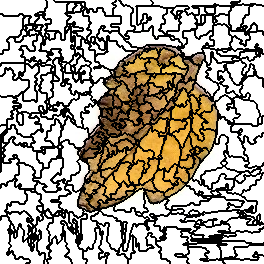

Values plotted in this chart, from the file beside it:
0, 0, 0, 0, 0, 0, 0, 0, 0, 0, 0, 0, 0, 0, 0, 0, 0, 0, 0, 0, 0, 0, 0, 0
0, 0, 0, 0, 0, 0, 0, 0, 0, 0, 0, 0, 0, 0, 0, 0, 0, 0, 0, 0, 0, 0, 0, 0
0, 0, 0, 0, 0, 0, 0, 0, 0, 0, 0, 0, 0, 0, 0, 0, 0, 0, 0, 0, 0, 0, 0, 0
0, 0, 0, 0, 0, 0, 0, 0, 0, 0, 0, 0, 0, 0, 0, 0, 0, 0, 0, 0, 0, 0, 0, 0
0, 0, 0, 0, 0, 0, 0, 0, 0, 0, 0, 0, 0, 0, 0, 0, 0, 0, 0, 0, 0, 0, 0, 0
0, 0, 0, 0, 0, 0, 0, 0, 0, 0, 0, 0, 0, 0, 0, 0, 0, 0, 0, 0, 0, 0, 0, 0
0, 0, 0, 0, 0, 0, 0, 0, 0, 0, 0, 0, 0, 0, 0, 0, 0, 0, 0, 0, 0, 0, 0, 0
0, 0, 0, 0, 0, 0, 0, 0, 0, 0, 0, 0, 0, 0, 0, 0, 0, 0, 0, 0, 0, 0, 0, 0
0, 0, 0, 0, 0, 0, 0, 0, 0, 0, 0, 0, 0, 0, 0, 0, 0, 0, 0, 0, 0, 0, 0, 0
0, 0, 0, 0, 0, 0, 0, 0, 0, 0, 0, 0, 0, 0, 0, 0, 0, 0, 0, 0, 0, 0, 0, 0
0, 0, 0, 0, 0, 0, 0, 0, 0, 0, 0, 0, 0, 0, 0, 0, 0, 0, 0, 0, 0, 0, 0, 0
0, 0, 0, 0, 0, 0, 0, 0, 0, 0, 0, 0, 0, 0, 0, 0, 0, 0, 0, 0, 0, 0, 0, 0
0, 0, 0, 0, 0, 0, 0, 0, 0, 0, 0, 0, 0, 0, 0, 0, 0, 0, 0, 0, 0, 0, 0, 0
0, 0, 0, 0, 0, 0, 0, 0, 0, 0, 0, 0, 0, 0, 0, 0, 0, 0, 0, 0, 0, 0, 0, 0
10, 10, 10, 0, 0, 0, 0, 0, 0, 0, 0, 0, 0, 0, 0, 0, 0, 0, 0, 10, 10, 10, 10, 0
10, 10, 10, 0, 0, 0, 0, 0, 0, 0, 0, 0, 0, 0, 0, 0, 0, 0, 0, 10, 10, 10, 10, 0
10, 10, 10, 10, 10, 10, 10, 10, 10, 10, 10, 10, 10, 10, 10, 10, 10, 10, 10, 10, 10, 10, 10, 10
10, 10, 10, 10, 10, 10, 10, 10, 10, 10, 10, 10, 10, 10, 10, 10, 10, 10, 10, 10, 10, 10, 10, 10
10, 10, 10, 10, 10, 10, 10, 10, 10, 10, 10, 10, 10, 10, 10, 10, 10, 10, 10, 10, 10, 10, 10, 13
10, 10, 10, 10, 10, 10, 10, 10, 10, 10, 10, 10, 10, 10, 10, 10, 10, 10, 10, 10, 10, 10, 10, 13
10, 10, 10, 10, 10, 10, 10, 10, 10, 10, 10, 10, 10, 10, 10, 10, 10, 10, 10, 10, 10, 10, 10, 13
10, 10, 10, 10, 10, 10, 10, 10, 10, 10, 10, 10, 10, 10, 10, 10, 10, 10, 10, 10, 10, 10, 10, 13
10, 10, 10, 10, 10, 10, 10, 10, 10, 10, 10, 10, 10, 10, 10, 10, 10, 10, 10, 10, 10, 10, 10, 13
10, 10, 10, 10, 10, 10, 10, 10, 10, 10, 10, 10, 10, 10, 10, 10, 10, 10, 10, 10, 10, 10, 10, 13
10, 10, 10, 10, 10, 10, 10, 10, 10, 10, 10, 10, 10, 10, 10, 10, 10, 10, 10, 10, 10, 10, 10, 13
10, 10, 10, 10, 10, 10, 10, 10, 10, 10, 10, 10, 10, 10, 10, 10, 10, 10, 10, 10, 10, 10, 10, 13
10, 10, 10, 10, 10, 10, 10, 10, 10, 10, 10, 10, 10, 10, 10, 10, 10, 10, 10, 10, 10, 10, 10, 13
10, 10, 10, 10, 10, 10, 10, 10, 10, 10, 10, 10, 10, 10, 10, 10, 10, 10, 10, 10, 10, 10, 10, 13
10, 10, 10, 10, 10, 10, 10, 10, 10, 10, 10, 10, 10, 10, 10, 10, 10, 10, 10, 10, 10, 10, 10, 13
10, 10, 10, 10, 10, 10, 10, 10, 10, 10, 10, 10, 10, 10, 10, 10, 10, 10, 10, 10, 10, 10, 10, 13
10, 10, 10, 10, 10, 10, 10, 10, 10, 10, 10, 10, 10, 10, 10, 10, 10, 10, 10, 10, 10, 13, 13, 13
10, 10, 10, 10, 10, 10, 10, 10, 10, 10, 10, 10, 10, 10, 10, 10, 10, 10, 10, 10, 10, 13, 13, 13
10, 10, 10, 10, 10, 10, 10, 10, 10, 10, 10, 10, 10, 10, 10, 10, 10, 10, 10, 10, 10, 13, 13, 13
10, 10, 10, 10, 10, 10, 10, 10, 10, 10, 10, 10, 10, 10, 10, 10, 10, 10, 10, 10, 10, 13, 13, 13
10, 10, 10, 10, 10, 10, 10, 10, 10, 10, 10, 10, 10, 10, 10, 10, 10, 10, 10, 10, 10, 13, 13, 13
10, 10, 10, 10, 10, 10, 10, 10, 10, 10, 10, 10, 10, 10, 10, 10, 10, 10, 10, 13, 13, 13, 13, 13
10, 10, 10, 10, 10, 10, 10, 10, 10, 10, 10, 10, 10, 10, 10, 10, 10, 10, 10, 13, 13, 13, 13, 22
10, 10, 10, 10, 10, 10, 10, 10, 10, 22, 22, 22, 22, 13, 13, 13, 13, 13, 13, 13, 13, 13, 13, 22
10, 10, 10, 10, 10, 10, 10, 10, 10, 22, 22, 22, 22, 22, 22, 13, 13, 13, 13, 13, 13, 13, 13, 22
10, 10, 10, 10, 10, 10, 10, 22, 22, 22, 22, 22, 22, 22, 22, 13, 13, 13, 13, 13, 13, 13, 13, 22
10, 10, 10, 10, 10, 10, 10, 22, 22, 22, 22, 22, 22, 22, 22, 13, 13, 13, 13, 13, 13, 22, 22, 22
10, 10, 10, 10, 10, 10, 10, 22, 22, 22, 22, 22, 22, 22, 22, 13, 13, 13, 13, 13, 13, 22, 22, 22
10, 10, 10, 10, 10, 10, 10, 10, 10, 22, 22, 22, 22, 22, 22, 22, 22, 22, 22, 22, 22, 22, 22, 22
10, 10, 10, 10, 10, 10, 10, 10, 10, 22, 22, 22, 22, 22, 22, 22, 22, 22, 22, 22, 22, 22, 22, 22
10, 10, 10, 10, 10, 10, 10, 10, 10, 22, 22, 22, 22, 22, 22, 22, 22, 22, 22, 22, 22, 22, 22, 22
10, 10, 10, 10, 10, 10, 10, 10, 10, 22, 22, 22, 22, 22, 22, 22, 22, 22, 22, 22, 22, 22, 22, 22
10, 10, 10, 10, 10, 10, 10, 10, 10, 22, 22, 22, 22, 22, 22, 22, 22, 22, 22, 22, 22, 21, 21, 21
10, 10, 10, 10, 10, 10, 10, 10, 10, 22, 22, 22, 22, 22, 22, 22, 22, 22, 22, 22, 22, 21, 21, 21
10, 10, 10, 10, 10, 10, 10, 10, 10, 22, 22, 22, 22, 22, 22, 22, 22, 22, 22, 22, 22, 21, 21, 21
10, 10, 10, 10, 10, 10, 10, 10, 10, 22, 22, 22, 22, 22, 22, 22, 22, 22, 22, 21, 21, 21, 21, 21
10, 10, 10, 22, 22, 22, 22, 22, 22, 22, 22, 22, 22, 22, 22, 22, 22, 22, 22, 22, 22, 22, 22, 21
10, 10, 10, 22, 22, 22, 22, 22, 22, 22, 22, 22, 22, 22, 22, 22, 22, 22, 22, 22, 22, 22, 22, 21
10, 10, 10, 22, 22, 22, 22, 22, 22, 22, 22, 22, 22, 22, 22, 22, 22, 22, 22, 22, 22, 22, 22, 21
10, 10, 10, 22, 22, 22, 22, 22, 22, 22, 22, 22, 22, 22, 22, 22, 22, 22, 22, 22, 22, 22, 22, 21
22, 22, 22, 22, 22, 22, 22, 22, 22, 22, 22, 22, 22, 22, 22, 22, 22, 22, 22, 22, 22, 22, 22, 21
22, 22, 22, 22, 22, 22, 22, 22, 22, 22, 22, 22, 22, 22, 22, 22, 22, 22, 22, 22, 22, 21, 21, 21
22, 22, 22, 22, 22, 22, 22, 22, 22, 22, 22, 22, 22, 22, 22, 22, 22, 22, 22, 22, 22, 21, 21, 21
22, 22, 22, 22, 22, 22, 22, 22, 22, 22, 22, 22, 22, 22, 22, 22, 22, 22, 22, 22, 22, 22, 22, 22
22, 22, 22, 22, 22, 22, 22, 22, 22, 22, 22, 22, 22, 22, 22, 22, 22, 22, 22, 22, 22, 22, 22, 22
22, 22, 22, 22, 22, 22, 22, 22, 22, 22, 22, 22, 22, 22, 22, 22, 22, 22, 22, 22, 22, 22, 22, 22
22, 22, 22, 22, 22, 22, 22, 22, 22, 22, 22, 22, 22, 22, 22, 22, 22, 22, 22, 22, 22, 22, 22, 22
... 203 more rows
